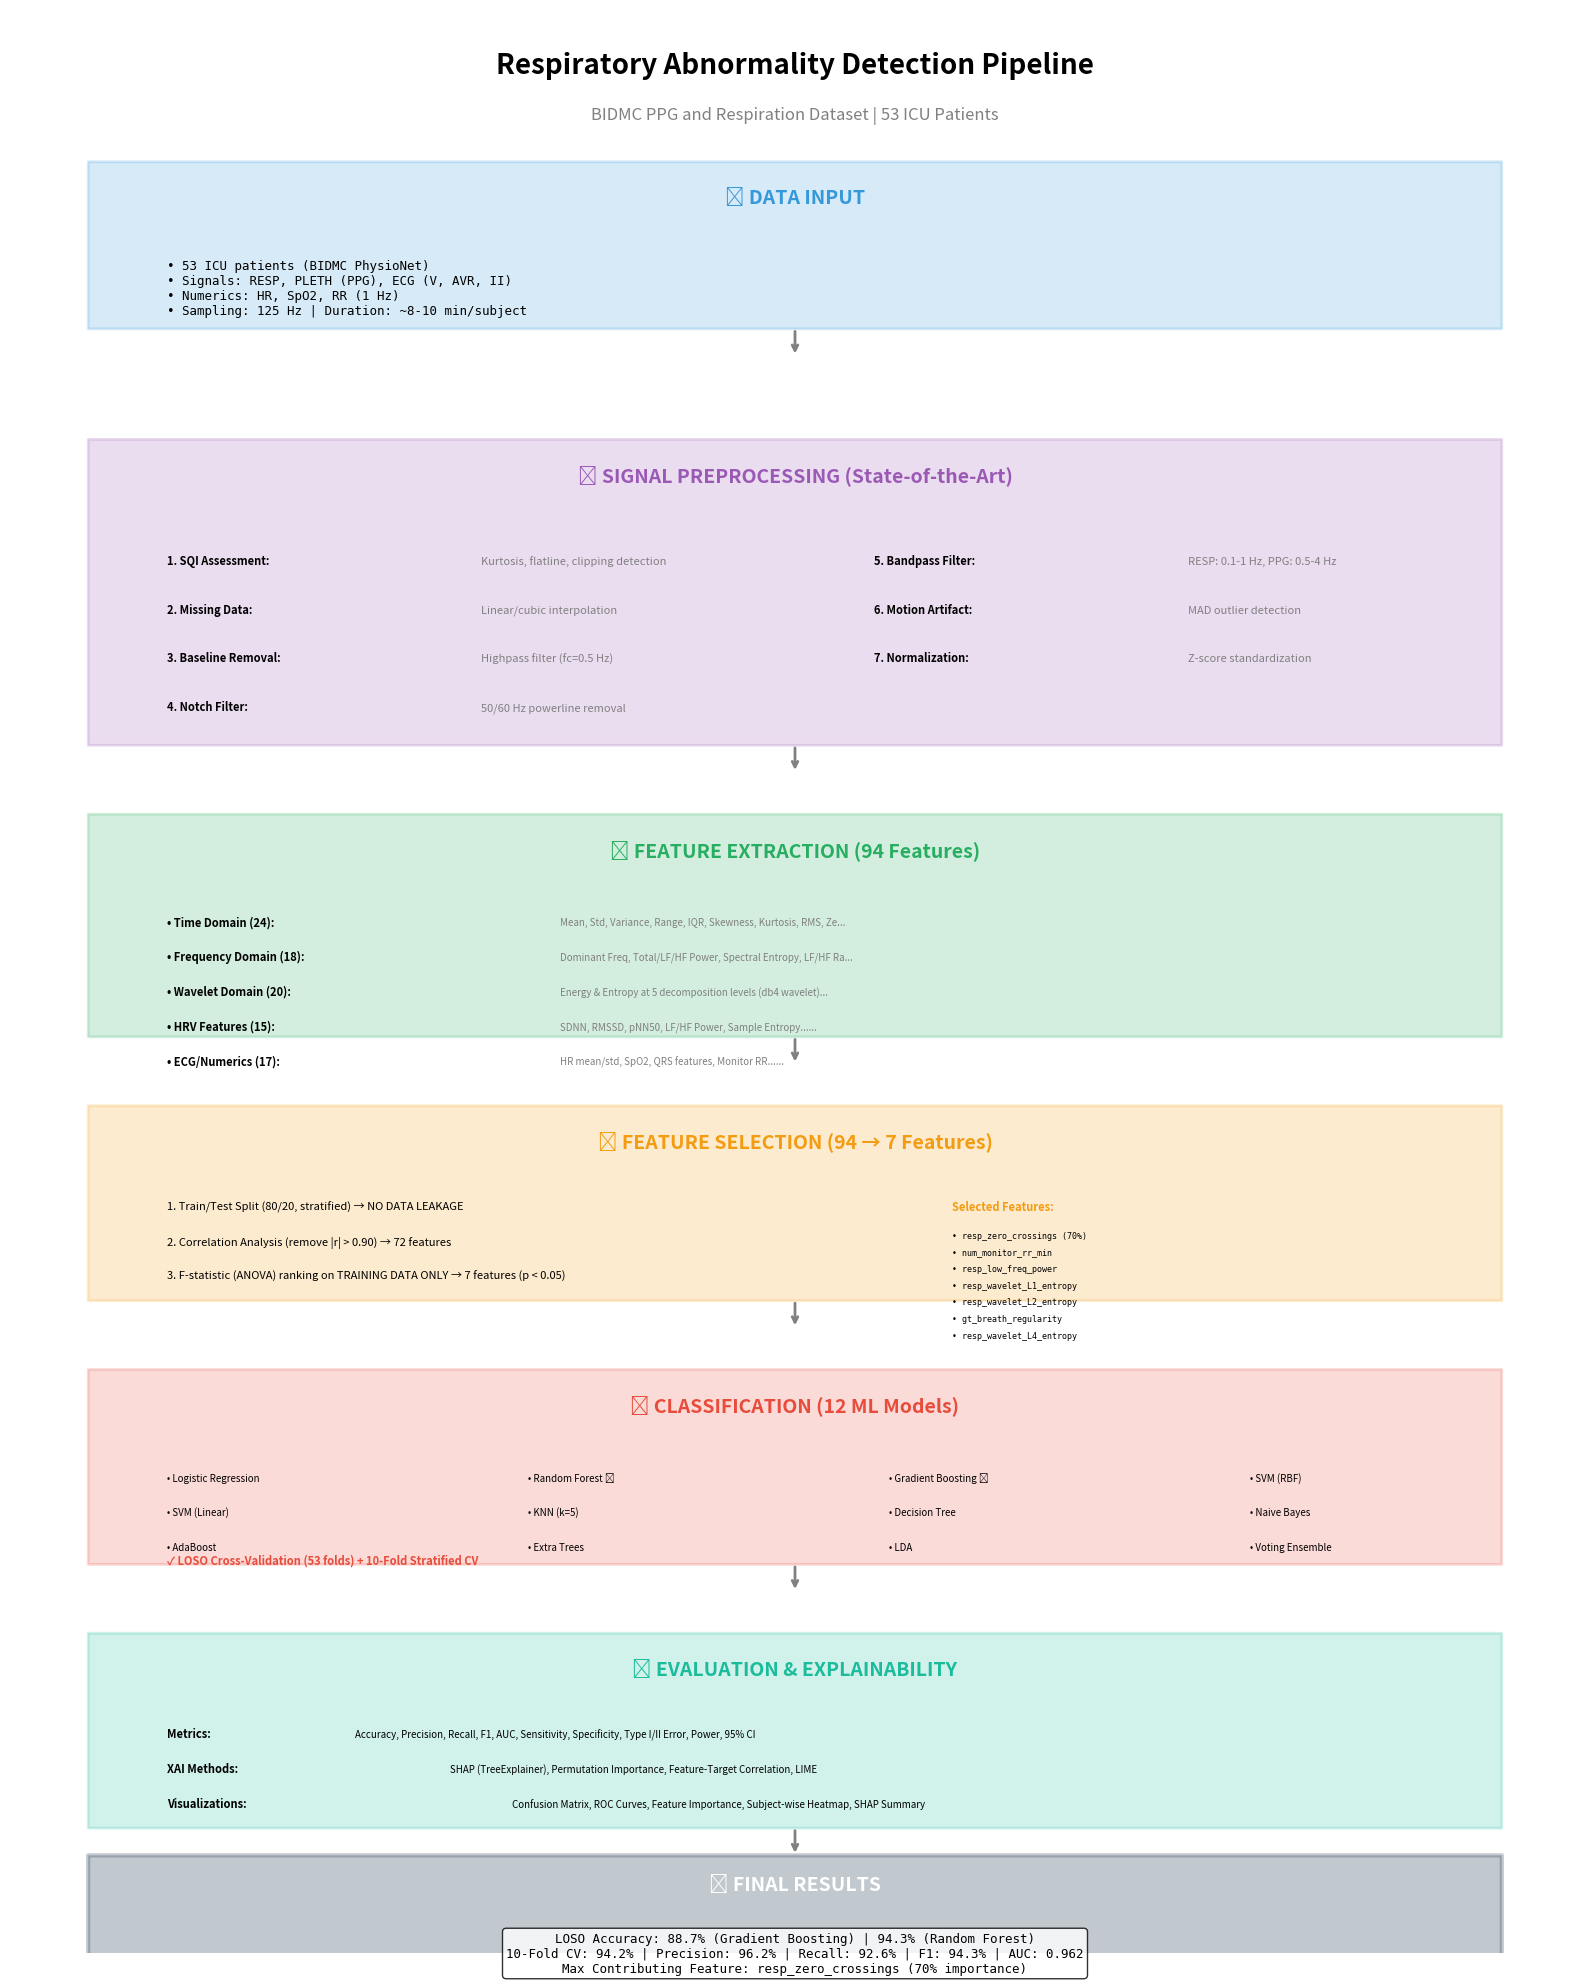

Python code for this plot: (Note: this script raises an exception after producing the figure.)
"""
Pipeline Visualization Generator
================================
Creates a one-page visual summary of the complete ML pipeline.

Generates: pipeline_overview.png
"""

import matplotlib.pyplot as plt
import matplotlib.patches as mpatches
from matplotlib.patches import FancyBboxPatch, FancyArrowPatch
import numpy as np

def create_pipeline_visualization():
    """Generate comprehensive pipeline overview figure"""
    
    fig, ax = plt.subplots(figsize=(16, 20))
    ax.set_xlim(0, 100)
    ax.set_ylim(0, 140)
    ax.axis('off')
    
    # Title
    ax.text(50, 137, 'Respiratory Abnormality Detection Pipeline', 
            fontsize=20, fontweight='bold', ha='center', va='top')
    ax.text(50, 133, 'BIDMC PPG and Respiration Dataset | 53 ICU Patients', 
            fontsize=12, ha='center', va='top', color='gray')
    
    # Color scheme
    colors = {
        'input': '#3498db',      # Blue
        'preprocess': '#9b59b6', # Purple
        'features': '#27ae60',   # Green
        'selection': '#f39c12',  # Orange
        'models': '#e74c3c',     # Red
        'evaluation': '#1abc9c', # Teal
        'results': '#34495e',    # Dark gray
    }
    
    # =========================================================================
    # SECTION 1: DATA INPUT
    # =========================================================================
    y = 125
    
    # Main box
    box = FancyBboxPatch((5, y-8), 90, 12, boxstyle="round,pad=0.02", 
                         facecolor=colors['input'], alpha=0.2, edgecolor=colors['input'], linewidth=2)
    ax.add_patch(box)
    ax.text(50, y+1, '📊 DATA INPUT', fontsize=14, fontweight='bold', ha='center', color=colors['input'])
    
    # Details
    ax.text(10, y-3, '• 53 ICU patients (BIDMC PhysioNet)\n• Signals: RESP, PLETH (PPG), ECG (V, AVR, II)\n• Numerics: HR, SpO2, RR (1 Hz)\n• Sampling: 125 Hz | Duration: ~8-10 min/subject', 
            fontsize=9, va='top', family='monospace')
    
    # Arrow down
    ax.annotate('', xy=(50, y-10), xytext=(50, y-8),
                arrowprops=dict(arrowstyle='->', color='gray', lw=2))
    
    # =========================================================================
    # SECTION 2: PREPROCESSING
    # =========================================================================
    y = 105
    
    box = FancyBboxPatch((5, y-18), 90, 22, boxstyle="round,pad=0.02", 
                         facecolor=colors['preprocess'], alpha=0.2, edgecolor=colors['preprocess'], linewidth=2)
    ax.add_patch(box)
    ax.text(50, y+1, '🔧 SIGNAL PREPROCESSING (State-of-the-Art)', fontsize=14, fontweight='bold', ha='center', color=colors['preprocess'])
    
    # Preprocessing steps
    steps = [
        ('1. SQI Assessment', 'Kurtosis, flatline, clipping detection'),
        ('2. Missing Data', 'Linear/cubic interpolation'),
        ('3. Baseline Removal', 'Highpass filter (fc=0.5 Hz)'),
        ('4. Notch Filter', '50/60 Hz powerline removal'),
        ('5. Bandpass Filter', 'RESP: 0.1-1 Hz, PPG: 0.5-4 Hz'),
        ('6. Motion Artifact', 'MAD outlier detection'),
        ('7. Normalization', 'Z-score standardization'),
    ]
    
    for i, (step, desc) in enumerate(steps):
        col = 10 if i < 4 else 55
        row = y - 5 - (i % 4) * 3.5
        ax.text(col, row, f'{step}:', fontsize=8, fontweight='bold')
        ax.text(col + 20, row, desc, fontsize=8, color='gray')
    
    # Arrow down
    ax.annotate('', xy=(50, y-20), xytext=(50, y-18),
                arrowprops=dict(arrowstyle='->', color='gray', lw=2))
    
    # =========================================================================
    # SECTION 3: FEATURE EXTRACTION
    # =========================================================================
    y = 78
    
    box = FancyBboxPatch((5, y-12), 90, 16, boxstyle="round,pad=0.02", 
                         facecolor=colors['features'], alpha=0.2, edgecolor=colors['features'], linewidth=2)
    ax.add_patch(box)
    ax.text(50, y+1, '📈 FEATURE EXTRACTION (94 Features)', fontsize=14, fontweight='bold', ha='center', color=colors['features'])
    
    # Feature domains
    domains = [
        ('Time Domain (24)', 'Mean, Std, Variance, Range, IQR, Skewness, Kurtosis, RMS, Zero Crossings...'),
        ('Frequency Domain (18)', 'Dominant Freq, Total/LF/HF Power, Spectral Entropy, LF/HF Ratio...'),
        ('Wavelet Domain (20)', 'Energy & Entropy at 5 decomposition levels (db4 wavelet)'),
        ('HRV Features (15)', 'SDNN, RMSSD, pNN50, LF/HF Power, Sample Entropy...'),
        ('ECG/Numerics (17)', 'HR mean/std, SpO2, QRS features, Monitor RR...'),
    ]
    
    for i, (domain, features) in enumerate(domains):
        row = y - 4 - i * 2.5
        ax.text(10, row, f'• {domain}:', fontsize=8, fontweight='bold')
        ax.text(35, row, features[:60] + '...', fontsize=7, color='gray')
    
    # Arrow down
    ax.annotate('', xy=(50, y-14), xytext=(50, y-12),
                arrowprops=dict(arrowstyle='->', color='gray', lw=2))
    
    # =========================================================================
    # SECTION 4: FEATURE SELECTION
    # =========================================================================
    y = 57
    
    box = FancyBboxPatch((5, y-10), 90, 14, boxstyle="round,pad=0.02", 
                         facecolor=colors['selection'], alpha=0.2, edgecolor=colors['selection'], linewidth=2)
    ax.add_patch(box)
    ax.text(50, y+1, '🎯 FEATURE SELECTION (94 → 7 Features)', fontsize=14, fontweight='bold', ha='center', color=colors['selection'])
    
    # Selection pipeline
    ax.text(10, y-3.5, '1. Train/Test Split (80/20, stratified) → NO DATA LEAKAGE', fontsize=8)
    ax.text(10, y-6, '2. Correlation Analysis (remove |r| > 0.90) → 72 features', fontsize=8)
    ax.text(10, y-8.5, '3. F-statistic (ANOVA) ranking on TRAINING DATA ONLY → 7 features (p < 0.05)', fontsize=8)
    
    # Selected features box
    ax.text(60, y-3.5, 'Selected Features:', fontsize=8, fontweight='bold', color=colors['selection'])
    selected = ['resp_zero_crossings (70%)', 'num_monitor_rr_min', 'resp_low_freq_power',
                'resp_wavelet_L1_entropy', 'resp_wavelet_L2_entropy', 'gt_breath_regularity', 'resp_wavelet_L4_entropy']
    for i, feat in enumerate(selected):
        ax.text(60, y-5.5-i*1.2, f'• {feat}', fontsize=6, family='monospace')
    
    # Arrow down
    ax.annotate('', xy=(50, y-12), xytext=(50, y-10),
                arrowprops=dict(arrowstyle='->', color='gray', lw=2))
    
    # =========================================================================
    # SECTION 5: CLASSIFICATION
    # =========================================================================
    y = 38
    
    box = FancyBboxPatch((5, y-10), 90, 14, boxstyle="round,pad=0.02", 
                         facecolor=colors['models'], alpha=0.2, edgecolor=colors['models'], linewidth=2)
    ax.add_patch(box)
    ax.text(50, y+1, '🤖 CLASSIFICATION (12 ML Models)', fontsize=14, fontweight='bold', ha='center', color=colors['models'])
    
    # Models grid
    models = [
        'Logistic Regression', 'Random Forest ⭐', 'Gradient Boosting ⭐', 'SVM (RBF)',
        'SVM (Linear)', 'KNN (k=5)', 'Decision Tree', 'Naive Bayes',
        'AdaBoost', 'Extra Trees', 'LDA', 'Voting Ensemble'
    ]
    
    for i, model in enumerate(models):
        col = 10 + (i % 4) * 23
        row = y - 4 - (i // 4) * 2.5
        ax.text(col, row, f'• {model}', fontsize=7)
    
    # Validation
    ax.text(10, y-10, '✓ LOSO Cross-Validation (53 folds) + 10-Fold Stratified CV', 
            fontsize=8, fontweight='bold', color=colors['models'])
    
    # Arrow down
    ax.annotate('', xy=(50, y-12), xytext=(50, y-10),
                arrowprops=dict(arrowstyle='->', color='gray', lw=2))
    
    # =========================================================================
    # SECTION 6: EVALUATION
    # =========================================================================
    y = 19
    
    box = FancyBboxPatch((5, y-10), 90, 14, boxstyle="round,pad=0.02", 
                         facecolor=colors['evaluation'], alpha=0.2, edgecolor=colors['evaluation'], linewidth=2)
    ax.add_patch(box)
    ax.text(50, y+1, '📊 EVALUATION & EXPLAINABILITY', fontsize=14, fontweight='bold', ha='center', color=colors['evaluation'])
    
    # Metrics
    ax.text(10, y-3.5, 'Metrics:', fontsize=8, fontweight='bold')
    ax.text(22, y-3.5, 'Accuracy, Precision, Recall, F1, AUC, Sensitivity, Specificity, Type I/II Error, Power, 95% CI', fontsize=7)
    
    ax.text(10, y-6, 'XAI Methods:', fontsize=8, fontweight='bold')
    ax.text(28, y-6, 'SHAP (TreeExplainer), Permutation Importance, Feature-Target Correlation, LIME', fontsize=7)
    
    ax.text(10, y-8.5, 'Visualizations:', fontsize=8, fontweight='bold')
    ax.text(32, y-8.5, 'Confusion Matrix, ROC Curves, Feature Importance, Subject-wise Heatmap, SHAP Summary', fontsize=7)
    
    # Arrow down
    ax.annotate('', xy=(50, y-12), xytext=(50, y-10),
                arrowprops=dict(arrowstyle='->', color='gray', lw=2))
    
    # =========================================================================
    # SECTION 7: RESULTS
    # =========================================================================
    y = 2
    
    box = FancyBboxPatch((5, y-3), 90, 8, boxstyle="round,pad=0.02", 
                         facecolor=colors['results'], alpha=0.3, edgecolor=colors['results'], linewidth=3)
    ax.add_patch(box)
    ax.text(50, y+2.5, '🏆 FINAL RESULTS', fontsize=14, fontweight='bold', ha='center', color='white')
    
    # Results summary
    results_text = (
        'LOSO Accuracy: 88.7% (Gradient Boosting) | 94.3% (Random Forest)\n'
        '10-Fold CV: 94.2% | Precision: 96.2% | Recall: 92.6% | F1: 94.3% | AUC: 0.962\n'
        'Max Contributing Feature: resp_zero_crossings (70% importance)'
    )
    ax.text(50, y-0.5, results_text, fontsize=9, ha='center', va='top', family='monospace',
            bbox=dict(boxstyle='round', facecolor='white', alpha=0.8))
    
    # Save figure
    plt.tight_layout()
    plt.savefig('results/figures/pipeline_overview.png', dpi=150, bbox_inches='tight', 
                facecolor='white', edgecolor='none')
    plt.savefig('pipeline_overview.png', dpi=150, bbox_inches='tight', 
                facecolor='white', edgecolor='none')
    plt.close()
    
    print("✓ Pipeline visualization saved to:")
    print("  • results/figures/pipeline_overview.png")
    print("  • pipeline_overview.png")

if __name__ == '__main__':
    create_pipeline_visualization()
